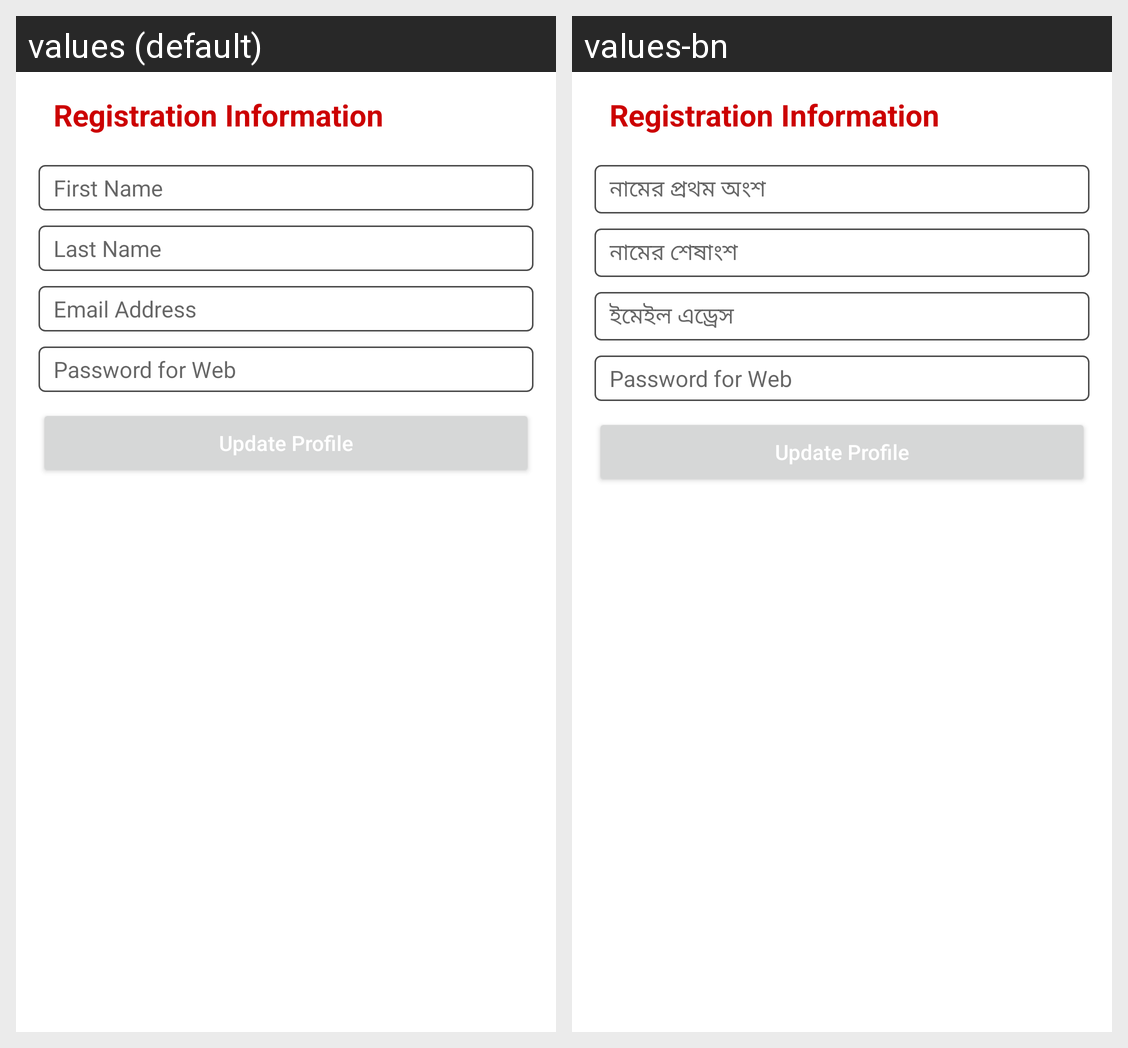

For this localized Android screen grid, give each drawn string resource with its value in every locale shown.
Android screen res/layout/fragment_registration.xml rendered under 2 locales, left to right: values (default), values-bn. Device: Nexus 5 (rendered at 1080×1920; each locale shown at half size, 540×960, under a caption strip naming it); theme Theme.Fab_LetsRide_bar.
Strings drawn on this screen, with the default value and each locale's value (text and hints the layout hard-codes, and strings that could not be matched under every locale, appear in the picture but are not listed):

level_first_name
  values: First Name
  values-bn: নামের প্রথম অংশ

level_last_name
  values: Last Name
  values-bn: নামের শেষাংশ

level_email_address
  values: Email Address
  values-bn: ইমেইল এড্রেস
